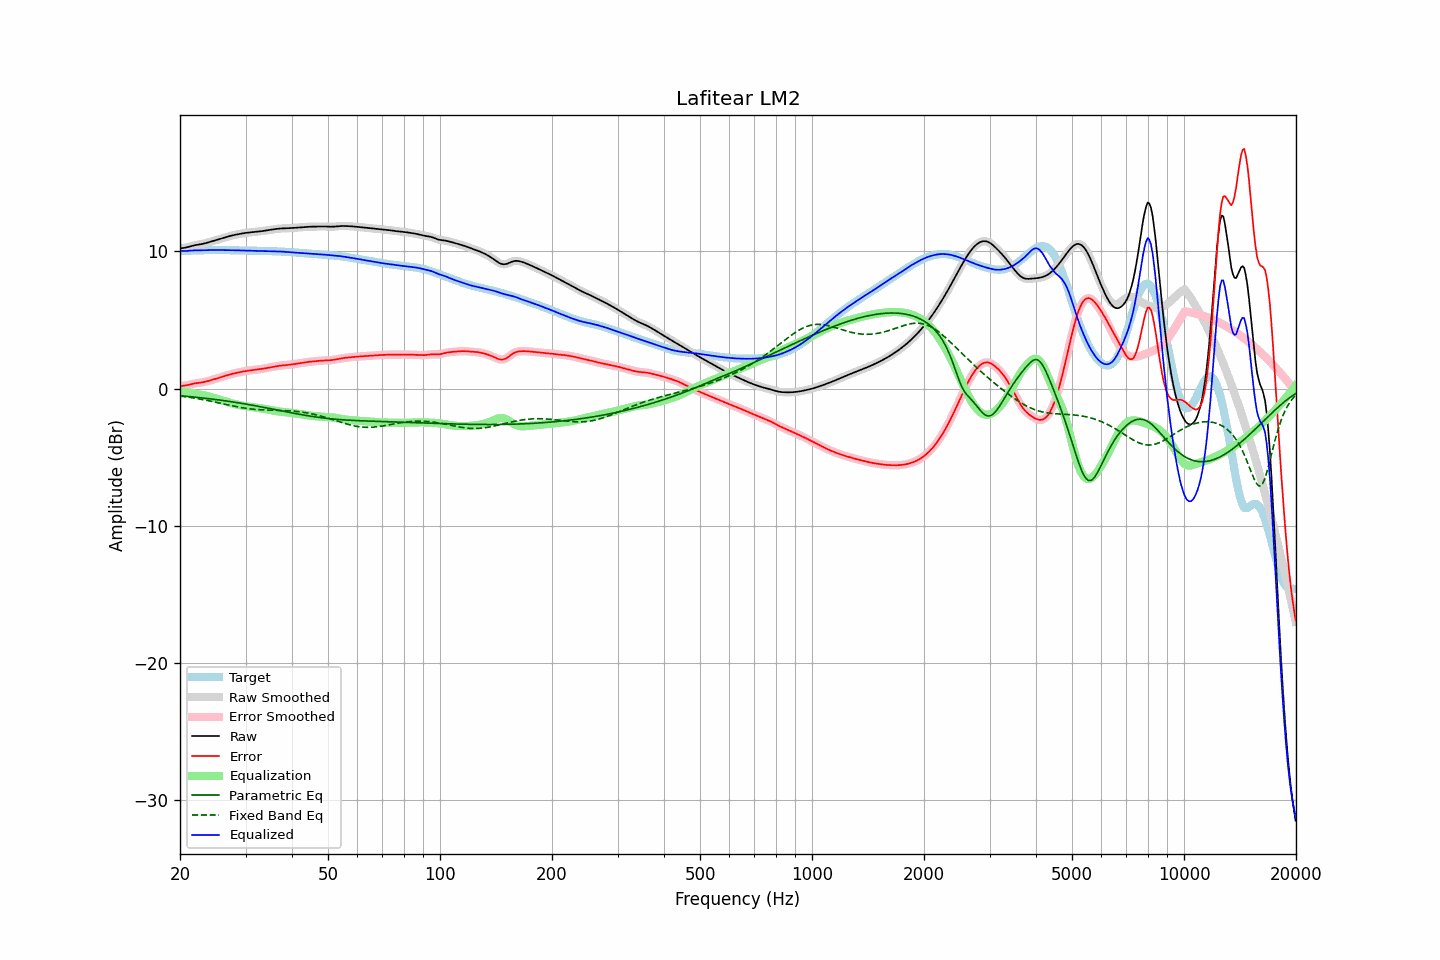

The table this chart was drawn from, first rows:
frequency, raw, error, smoothed, error_smoothed, equalization, parametric_eq, fixed_band_eq, equalized_raw, equalized_smoothed, target
20.00, 10.22, 0.19, 10.22, 0.19, -0.17, -0.52, -0.54, 10.05, 10.05, 10.03
20.20, 10.23, 0.20, 10.23, 0.20, -0.19, -0.53, -0.55, 10.04, 10.04, 10.04
20.40, 10.25, 0.21, 10.25, 0.21, -0.22, -0.54, -0.57, 10.03, 10.03, 10.04
20.61, 10.27, 0.22, 10.27, 0.23, -0.24, -0.55, -0.58, 10.03, 10.03, 10.04
20.81, 10.29, 0.25, 10.29, 0.25, -0.26, -0.56, -0.60, 10.03, 10.03, 10.05
21.02, 10.32, 0.27, 10.32, 0.27, -0.28, -0.57, -0.62, 10.04, 10.04, 10.05
21.23, 10.35, 0.30, 10.35, 0.30, -0.30, -0.58, -0.63, 10.05, 10.05, 10.05
21.44, 10.39, 0.33, 10.39, 0.33, -0.32, -0.59, -0.65, 10.06, 10.06, 10.06
21.66, 10.42, 0.36, 10.42, 0.36, -0.35, -0.60, -0.67, 10.07, 10.07, 10.06
21.87, 10.45, 0.38, 10.44, 0.38, -0.37, -0.61, -0.69, 10.08, 10.07, 10.07
22.09, 10.47, 0.40, 10.47, 0.40, -0.39, -0.63, -0.71, 10.08, 10.08, 10.07
22.31, 10.49, 0.41, 10.49, 0.41, -0.41, -0.64, -0.73, 10.08, 10.08, 10.08
22.54, 10.51, 0.43, 10.51, 0.43, -0.43, -0.65, -0.75, 10.08, 10.08, 10.08
22.76, 10.52, 0.44, 10.52, 0.44, -0.45, -0.66, -0.77, 10.08, 10.08, 10.08
22.99, 10.55, 0.46, 10.55, 0.46, -0.47, -0.68, -0.79, 10.08, 10.08, 10.09
23.22, 10.57, 0.48, 10.57, 0.48, -0.49, -0.69, -0.81, 10.08, 10.08, 10.09
23.45, 10.60, 0.51, 10.60, 0.51, -0.51, -0.70, -0.84, 10.09, 10.09, 10.09
23.69, 10.64, 0.54, 10.64, 0.54, -0.54, -0.72, -0.86, 10.09, 10.09, 10.09
23.92, 10.67, 0.57, 10.67, 0.57, -0.57, -0.73, -0.88, 10.10, 10.10, 10.10
24.16, 10.70, 0.61, 10.70, 0.61, -0.61, -0.74, -0.91, 10.10, 10.10, 10.10
24.40, 10.74, 0.64, 10.74, 0.64, -0.64, -0.76, -0.93, 10.10, 10.10, 10.10
24.65, 10.77, 0.67, 10.77, 0.67, -0.67, -0.77, -0.96, 10.10, 10.10, 10.10
24.89, 10.81, 0.71, 10.81, 0.71, -0.71, -0.79, -0.98, 10.10, 10.10, 10.10
25.14, 10.84, 0.74, 10.84, 0.74, -0.75, -0.80, -1.01, 10.10, 10.10, 10.10
25.39, 10.88, 0.78, 10.88, 0.78, -0.78, -0.82, -1.03, 10.10, 10.10, 10.10
25.65, 10.92, 0.82, 10.92, 0.82, -0.82, -0.84, -1.06, 10.10, 10.10, 10.10
25.91, 10.95, 0.86, 10.95, 0.86, -0.86, -0.85, -1.08, 10.10, 10.10, 10.10
26.16, 10.99, 0.89, 10.99, 0.89, -0.89, -0.87, -1.11, 10.10, 10.10, 10.10
26.43, 11.02, 0.93, 11.02, 0.93, -0.93, -0.88, -1.13, 10.10, 10.09, 10.09
26.69, 11.06, 0.96, 11.06, 0.96, -0.96, -0.90, -1.16, 10.09, 10.09, 10.09
26.96, 11.09, 1.00, 11.09, 1.00, -1.00, -0.92, -1.19, 10.09, 10.09, 10.09
27.23, 11.12, 1.03, 11.12, 1.03, -1.03, -0.94, -1.21, 10.09, 10.09, 10.09
27.50, 11.15, 1.06, 11.15, 1.06, -1.06, -0.95, -1.24, 10.09, 10.09, 10.09
27.77, 11.18, 1.09, 11.18, 1.09, -1.09, -0.97, -1.26, 10.08, 10.08, 10.08
28.05, 11.20, 1.12, 11.20, 1.12, -1.12, -0.99, -1.29, 10.08, 10.08, 10.08
28.33, 11.23, 1.15, 11.23, 1.15, -1.15, -1.01, -1.31, 10.08, 10.08, 10.08
28.62, 11.25, 1.17, 11.25, 1.17, -1.17, -1.03, -1.33, 10.08, 10.08, 10.08
28.90, 11.27, 1.20, 11.27, 1.20, -1.20, -1.05, -1.35, 10.07, 10.07, 10.07
29.19, 11.29, 1.22, 11.29, 1.22, -1.22, -1.06, -1.37, 10.07, 10.07, 10.07
29.48, 11.31, 1.24, 11.31, 1.24, -1.24, -1.08, -1.39, 10.07, 10.07, 10.07
29.78, 11.33, 1.26, 11.33, 1.26, -1.27, -1.10, -1.41, 10.06, 10.06, 10.07
30.08, 11.35, 1.29, 11.35, 1.29, -1.28, -1.12, -1.43, 10.06, 10.06, 10.06
30.38, 11.36, 1.30, 11.36, 1.30, -1.30, -1.14, -1.45, 10.06, 10.06, 10.06
30.68, 11.38, 1.32, 11.38, 1.32, -1.32, -1.16, -1.46, 10.06, 10.06, 10.06
30.99, 11.39, 1.34, 11.39, 1.34, -1.33, -1.19, -1.48, 10.06, 10.06, 10.05
31.30, 11.40, 1.35, 11.40, 1.35, -1.35, -1.21, -1.49, 10.05, 10.05, 10.05
31.61, 11.41, 1.36, 11.41, 1.36, -1.36, -1.23, -1.50, 10.05, 10.05, 10.05
31.93, 11.42, 1.38, 11.42, 1.38, -1.38, -1.25, -1.51, 10.05, 10.05, 10.05
32.24, 11.43, 1.39, 11.43, 1.39, -1.39, -1.27, -1.52, 10.04, 10.04, 10.04
32.57, 11.45, 1.41, 11.45, 1.41, -1.41, -1.29, -1.53, 10.04, 10.04, 10.04
32.89, 11.46, 1.42, 11.46, 1.42, -1.42, -1.31, -1.54, 10.04, 10.04, 10.04
33.22, 11.48, 1.44, 11.48, 1.44, -1.44, -1.34, -1.54, 10.04, 10.04, 10.04
33.55, 11.50, 1.46, 11.50, 1.46, -1.46, -1.36, -1.55, 10.03, 10.03, 10.03
33.89, 11.51, 1.48, 11.51, 1.48, -1.48, -1.38, -1.56, 10.03, 10.03, 10.03
34.23, 11.53, 1.50, 11.53, 1.50, -1.50, -1.41, -1.56, 10.03, 10.03, 10.03
34.57, 11.55, 1.53, 11.55, 1.53, -1.53, -1.43, -1.56, 10.02, 10.02, 10.02
34.92, 11.57, 1.55, 11.57, 1.55, -1.55, -1.45, -1.57, 10.02, 10.02, 10.02
35.27, 11.59, 1.57, 11.59, 1.57, -1.57, -1.47, -1.57, 10.01, 10.01, 10.02
35.62, 11.61, 1.59, 11.61, 1.59, -1.59, -1.50, -1.57, 10.01, 10.01, 10.01
35.97, 11.62, 1.62, 11.62, 1.62, -1.62, -1.52, -1.57, 10.01, 10.01, 10.01
... 635 more rows
